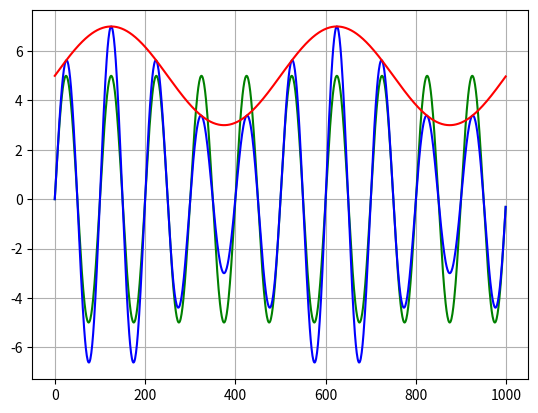

This chart was generated by the following Python code:

import numpy as np
import matplotlib.pyplot as plt

n = np.arange(0, 1000)

Vc = 5
fc = 1000  # 1Khz
Mc = 100   # 100-sample periodicity
Ts = 1/(Mc*fc)
vc = Vc * np.sin(2*np.pi*n/Mc)

Vm = 2
fm = 100
Mm = 500 
vm = Vm * np.sin(2*np.pi*n/Mm)

v1 = Vc + vm
v2 = v1 * np.sin(2*np.pi*n/Mc)

plt.grid()
plt.plot(n, vc, 'green')
plt.plot(n, v2, 'blue')
plt.plot(n, v1, 'red')
plt.show()
